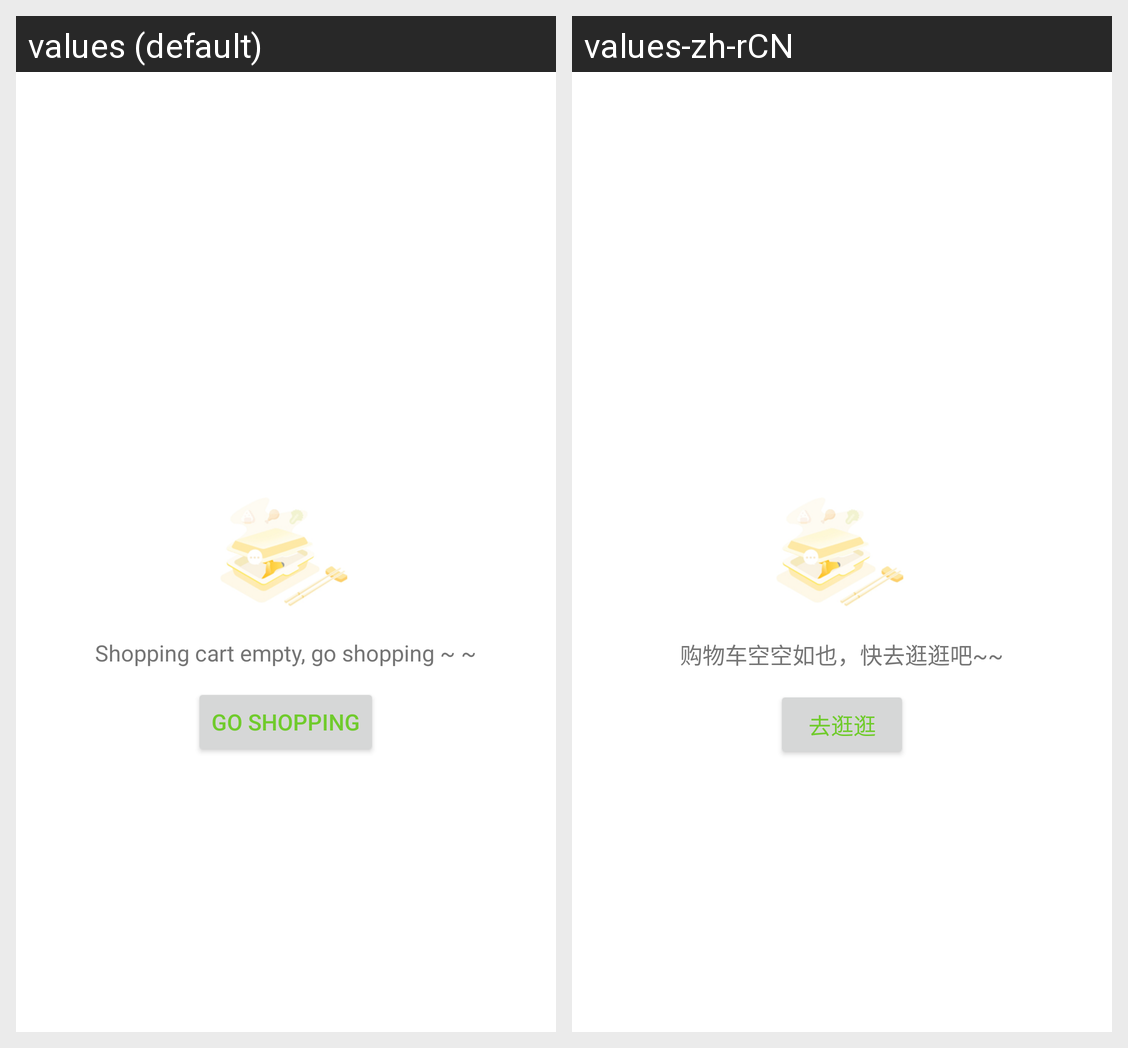

The same Android screen rendered under two of its app's locales, left to right. List the strings drawn on it with the default value and each locale's translation.
Android screen res/layout/layout_null_cart.xml rendered under 2 locales, left to right: values (default), values-zh-rCN. Device: Nexus 5 (rendered at 1080×1920; each locale shown at half size, 540×960, under a caption strip naming it); theme AppTheme.START.
Strings drawn on this screen, with the default value and each locale's value (text and hints the layout hard-codes, and strings that could not be matched under every locale, appear in the picture but are not listed):

null_cart_hint
  values: Shopping cart empty, go shopping ~ ~
  values-zh-rCN: 购物车空空如也，快去逛逛吧~~

go_shopping
  values: Go shopping
  values-zh-rCN: 去逛逛
